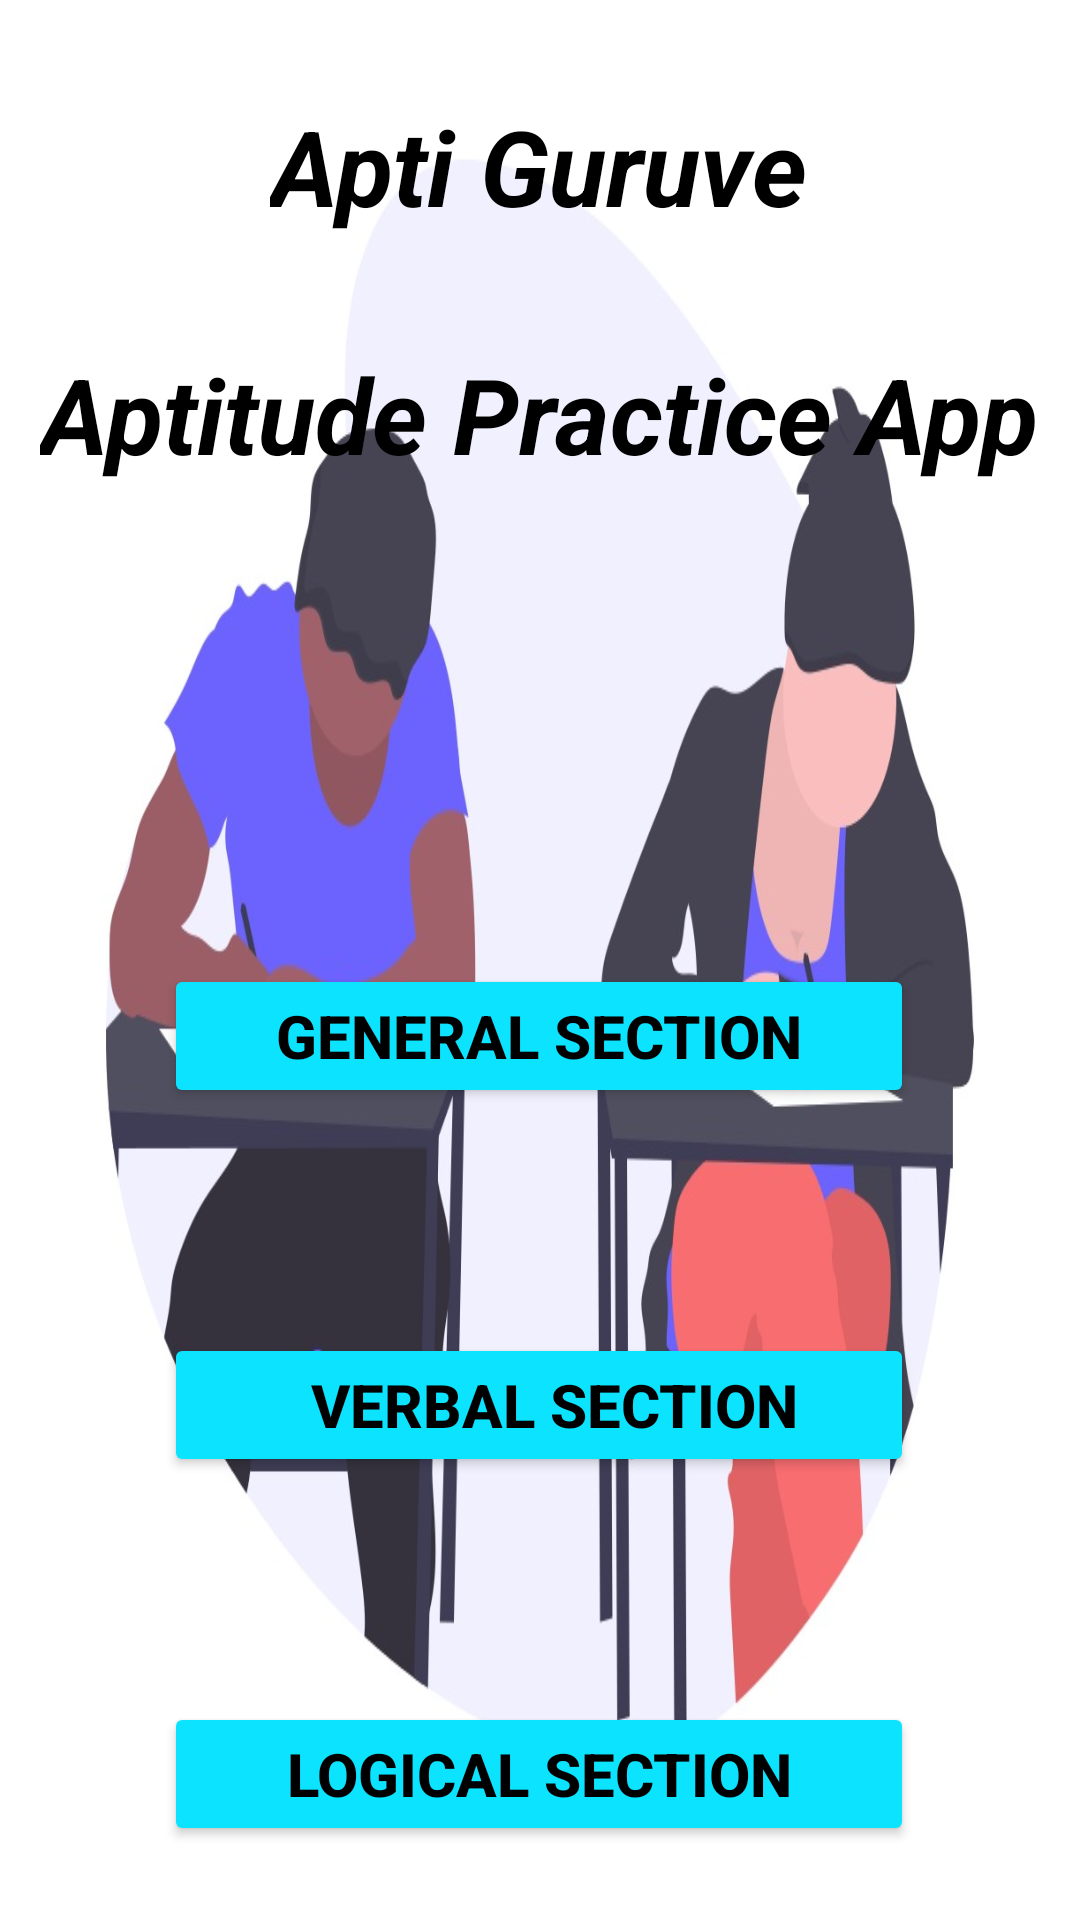

Android layout source for this screen:
<!-- AndroidManifest.xml: application theme Theme.AptitudeApp -->
<!-- res/layout/activity_home.xml -->
<?xml version="1.0" encoding="utf-8"?>
<androidx.constraintlayout.widget.ConstraintLayout xmlns:android="http://schemas.android.com/apk/res/android"
    xmlns:app="http://schemas.android.com/apk/res-auto"
    xmlns:tools="http://schemas.android.com/tools"
    android:layout_width="match_parent"
    android:layout_height="match_parent"
    android:background="@drawable/pic5"
    tools:context=".HomeActivity">


    <TextView
        android:id="@+id/appName"
        android:layout_width="wrap_content"
        android:layout_height="wrap_content"
        android:layout_marginTop="36dp"
        android:text="Aptitude Practice App"
        android:textColor="@color/black"
        android:textSize="35sp"
        android:textStyle="italic|bold"
        app:layout_constraintEnd_toEndOf="parent"
        app:layout_constraintHorizontal_bias="0.493"
        app:layout_constraintStart_toStartOf="parent"
        app:layout_constraintTop_toBottomOf="@+id/textView" />

    <TextView
        android:id="@+id/textView"
        android:layout_width="wrap_content"
        android:layout_height="wrap_content"
        android:layout_marginTop="32dp"
        android:text="Apti Guruve"
        android:textColor="@color/black"
        android:textSize="35sp"
        android:textStyle="italic|bold"
        app:layout_constraintEnd_toEndOf="parent"
        app:layout_constraintHorizontal_bias="0.497"
        app:layout_constraintStart_toStartOf="parent"
        app:layout_constraintTop_toTopOf="parent" />

    <Button
        android:id="@+id/cat1"
        android:layout_width="250dp"
        android:layout_height="wrap_content"
        android:layout_marginTop="160dp"
        android:backgroundTint="#0CE3FF"
        android:text="GENERAL SECTION"
        android:textSize="20sp"
        android:textStyle="bold"
        android:textColor="@color/black"
        app:layout_constraintEnd_toEndOf="parent"
        app:layout_constraintHorizontal_bias="0.496"
        app:layout_constraintStart_toStartOf="parent"
        app:layout_constraintTop_toBottomOf="@+id/appName" />

    <Button
        android:id="@+id/cat2"
        android:layout_width="250dp"
        android:layout_height="wrap_content"
        android:layout_marginTop="75dp"
        android:backgroundTint="#0CE3FF"
        android:text="  VERBAL SECTION"
        android:textSize="20sp"
        android:textStyle="bold"
        android:textColor="@color/black"
        app:layout_constraintEnd_toEndOf="parent"
        app:layout_constraintHorizontal_bias="0.496"
        app:layout_constraintStart_toStartOf="parent"
        app:layout_constraintTop_toBottomOf="@+id/cat1" />

    <Button
        android:id="@+id/cat3"
        android:layout_width="250dp"
        android:layout_height="wrap_content"
        android:layout_marginTop="75dp"
        android:backgroundTint="#0CE3FF"
        android:text="LOGICAL SECTION"
        android:textSize="20sp"
        android:textColor="@color/black"
        android:textStyle="bold"
        app:layout_constraintEnd_toEndOf="parent"
        app:layout_constraintHorizontal_bias="0.496"
        app:layout_constraintStart_toStartOf="parent"
        app:layout_constraintTop_toBottomOf="@+id/cat2" />


</androidx.constraintlayout.widget.ConstraintLayout>
<!-- resources referenced by this layout -->
<resources>
  <!-- drawable pic5: jpeg bitmap (drawable, 57130 bytes) -->
  <style name="Theme.AptitudeApp" parent="Theme.MaterialComponents.DayNight.NoActionBar">
          
          <item name="colorPrimary">@color/purple_500</item>
          <item name="colorPrimaryVariant">@color/purple_700</item>
          <item name="colorOnPrimary">@color/white</item>
          
          <item name="colorSecondary">@color/teal_200</item>
          <item name="colorSecondaryVariant">@color/teal_700</item>
          <item name="colorOnSecondary">@color/black</item>
          
          <item name="android:statusBarColor" tools:targetApi="l">?attr/colorPrimaryVariant</item>
          
      </style>
  <!-- not gathered from this repository: default colours our renderer supplied (Android Studio template values) -->
  <color name="purple_500">#FF6200EE</color>
  <color name="purple_700">#FF3700B3</color>
  <color name="teal_200">#FF03DAC5</color>
  <color name="teal_700">#FF018786</color>
  <color name="black">#FF000000</color>
  <color name="white">#FFFFFFFF</color>
</resources>
